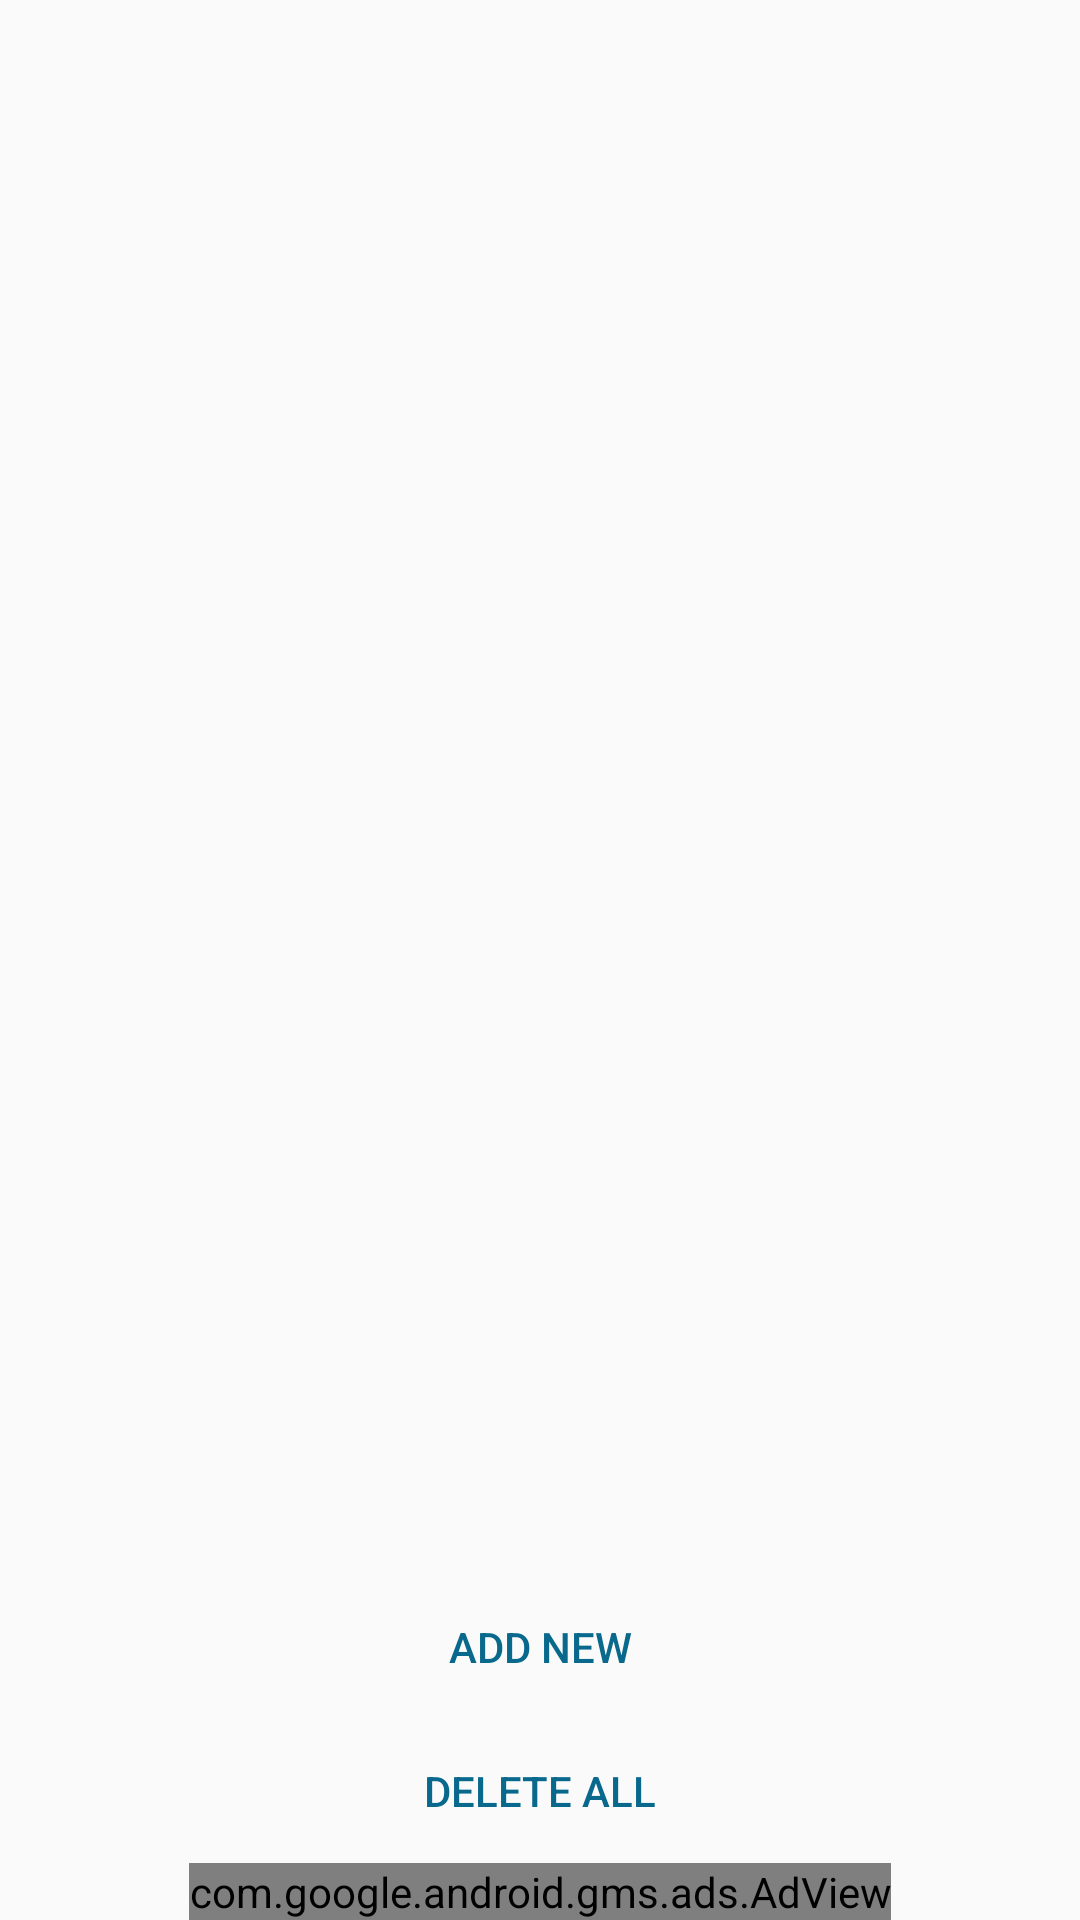

Layout XML and referenced resources for this Android screen:
<!-- AndroidManifest.xml: application theme AppTheme -->
<!-- res/layout/activity_main.xml -->
<?xml version="1.0" encoding="utf-8"?>
<RelativeLayout xmlns:android="http://schemas.android.com/apk/res/android"
    xmlns:tools="http://schemas.android.com/tools"
    xmlns:ads="http://schemas.android.com/apk/res-auto"
    android:layout_width="match_parent"
    android:layout_height="match_parent"
    android:paddingBottom="@dimen/activity_vertical_margin"
    android:paddingLeft="@dimen/activity_horizontal_margin"
    android:paddingRight="@dimen/activity_horizontal_margin"
    android:paddingTop="@dimen/activity_vertical_margin"
    tools:context="mobile.tema.passwordkeeper.MainActivity"
    >
    <ListView
        android:layout_width="wrap_content"
        android:layout_height="wrap_content"
        android:id="@+id/listView"
        android:layout_above="@+id/addBtn"
        android:layout_alignParentStart="true"
        android:layout_alignParentTop="true"
        />

    <Button
        android:id="@+id/addBtn"
        android:layout_width="match_parent"
        android:layout_height="wrap_content"
        android:text="@string/add"
        android:layout_above="@+id/resetBtn"
        android:layout_alignParentStart="true"
        android:layout_alignEnd="@id/listView"
        />
    <com.google.android.gms.ads.AdView
        android:id="@+id/adViewMain"
        android:layout_width="wrap_content"
        android:layout_height="wrap_content"
        android:layout_centerHorizontal="true"
        android:layout_alignParentBottom="true"
        ads:adSize="BANNER"
        ads:adUnitId="@string/banner_ad_unit_id">
    </com.google.android.gms.ads.AdView>
    <Button
        android:id="@+id/resetBtn"
        android:layout_width="match_parent"
        android:layout_height="wrap_content"
        android:text="@string/resetBtn"
        android:layout_alignEnd="@id/listView"
        android:layout_alignParentStart="true"
        android:layout_above="@id/adViewMain"
        />


</RelativeLayout>
<!-- resources referenced by this layout -->
<resources>
  <string name="add">Add new</string>
  <string name="banner_ad_unit_id">ca-app-pub-3940256099942544/6300978111</string>
  <string name="resetBtn">Delete all</string>
  <style name="AppTheme" parent="Theme.AppCompat.Light.DarkActionBar">
          
          <item name="colorPrimary">@color/colorPrimary</item>
          <item name="colorPrimaryDark">@color/colorPrimaryDark</item>
          <item name="colorAccent">@color/colorAccent</item>
          <item name="android:buttonStyle">@style/buttonTheme</item>
          <item name="buttonStyle">@style/buttonTheme</item>
          <item name="colorButtonNormal">@color/colorPrimary</item>
  
      </style>
  <color name="colorPrimary">#044760</color>
  <color name="colorPrimaryDark">#303F9F</color>
  <color name="colorAccent">#09698d</color>
  <style name="buttonTheme" parent="Widget.AppCompat.Button.Borderless.Colored">
          <item name="colorButtonNormal">@color/colorPrimary</item>
          <item name="android:textColor">@color/colorAccent</item>
          <item name="android:colorBackground">@color/colorPrimary</item>
      </style>
</resources>
